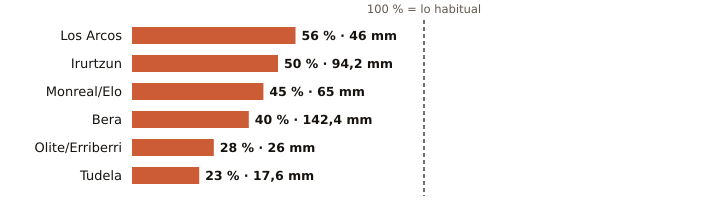

Source data for this figure (header and first rows):
estacion, provincia, indicativo, mm_otono, referencia_mm, pct, periodo_referencia, hasta, hora
Los Arcos, Navarra, 9171K, 46.0, 81.6, 56, 2009-2025, 2026-11-07, 14
Irurtzun, Navarra, 9274X, 94.2, 188.3, 50, 2010-2025, 2026-11-07, 15
Monreal/Elo, Navarra, 9262P, 65.0, 145.9, 45, 2011-2025, 2026-11-07, 15
Bera, Navarra, 1010X, 142.4, 354.8, 40, 2009-2025, 2026-11-07, 15
Olite/Erriberri, Navarra, 9252X, 26.0, 91.3, 28, 2009-2025, 2026-11-07, 15
Tudela, Navarra, 9302Y, 17.6, 75.3, 23, 2009-2025, 2026-11-07, 15
